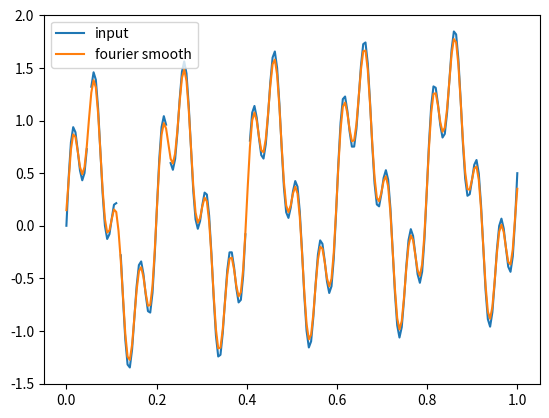

Write the Python code that produced this figure.
# Jakob Balkovec
# Dec 13th 2025
# fourier_transform.py
#
# Fourier-based smoothing utilities
#
# Provides a small API compatible with the Whittaker smoother in this
# folder. The main function fourier_smooth performs low-pass filtering
# in the Fourier domain with several filter shapes and handles missing
# values by linear interpolation prior to transform.
#
# CURRENTLY STILL IN TESTING & DEVELOPMENT
# raise NotImplementedError("do not import this module...still in testing & development")

import numpy as np


def _interp_missing(x, mask):
	x = np.asarray(x, dtype=float)
	mask = np.asarray(mask, dtype=bool)
	n = x.shape[0]
	if mask.sum() == 0:
		raise ValueError("no observed values to interpolate from")
	if mask.all():
		return x.copy()

	xi = np.arange(n)
	xp = xi[mask]
	fp = x[mask]
	# np.interp uses linear interpolation and fills out of bounds with first/last
	interp = np.interp(xi, xp, fp)
	return interp


def _make_filter(freqs, cutoff, kind="gaussian", order=2):
	if cutoff is None:
		# No filtering
		return np.ones_like(freqs)

	cutoff = float(cutoff)
	if kind == "ideal":
		return (freqs <= cutoff).astype(float)
	elif kind == "gaussian":
		# Gaussian low-pass: exp(-0.5*(f/sig)^2) where cutoff ~ 2*sig
		sigma = max(1e-12, cutoff / 2.0)
		return np.exp(-0.5 * (freqs / sigma) ** 2)
	elif kind == "butterworth":
		order = max(1, int(order))
		return 1.0 / (1.0 + (freqs / max(1e-12, cutoff)) ** (2 * order))
	else:
		raise ValueError("unknown filter kind: %s" % (kind,))


def fourier_smooth(x, cutoff=0.1, mask=None, kind="gaussian", order=2, pad=True):
	# params:
	# - x: array-like, 1D numeric. May contain np.nan where data is missing.
	# - cutoff: normalized cutoff frequency in cycles/sample (0..0.5). None
	# 	disables filtering (passes signal through). Default 0.1.
	# - mask: optional 1D boolean array or 0/1 weights same length as x.
	# 	If None, inferred as ~np.isnan(x).
	# - kind: string, one of ("gaussian", "ideal", "butterworth").
	# - order: integer order for Butterworth filter (ignored for other kinds).
	# - pad: bool, whether to pad the series (by reflection) to reduce wrap-around
	# 	effects from the FFT. Default True.

	# returns:
	# - z: numpy array of the same shape as x containing the smoothed series.

	# notes:
	# - This implementation treats missing values by first linearly
	#   interpolating the input according to mask and smoothing the result.
	#   This is a pragmatic choice when a proper weighted Fourier solution
	#   is not available. Values originally missing still get a smoothed
	#   estimate in the returned result.
	# - The result is real-valued and returned as float ndarray.

	x = np.asarray(x, dtype=float)
	n = x.shape[0]
	if n == 0:
		return np.asarray(x)

	if mask is None:
		mask = ~np.isnan(x)
	mask = np.asarray(mask, dtype=bool)

	# Interpolate missing values for FFT step
	y = _interp_missing(x, mask)

	# Detrend by subtracting mean; this reduces low-frequency bias
	mean_y = np.mean(y)
	y0 = y - mean_y

	# Optionally pad to reduce circular convolution artifacts
	if pad:
		# reflect padding: create mirrored extension at both ends
		pad_len = min(2 ** int(np.ceil(np.log2(n))) - n, n)
		if pad_len > 0:
			left = y0[:pad_len][::-1]
			right = y0[-pad_len:][::-1]
			y_pad = np.concatenate([left, y0, right])
		else:
			y_pad = y0
	else:
		y_pad = y0

	# compute real FFT and frequency grid (normalized to Nyquist)
	N = y_pad.shape[0]
	freqs = np.fft.rfftfreq(N, d=1.0)  # cycles/sample (0..0.5)
	filt = _make_filter(freqs, cutoff, kind=kind, order=order)

	Y = np.fft.rfft(y_pad)
	Zf = Y * filt
	z_pad = np.fft.irfft(Zf, n=N)

	if pad and (pad_len > 0):
		z = z_pad[pad_len:pad_len + n]
	else:
		z = z_pad[:n]

	# add mean back and return
	z = z + mean_y
	return z


def fourier_smooth_like_whittaker(x, lmbda=10, mask=None):
	# heuristic: map lmbda ( >0) to cutoff in (0.5, tiny) via 1/(1+alpha*sqrt(lmbda))
	if lmbda is None:
		cutoff = 0.1
	else:
		# scale factor chosen to map typical lmbda values around 10..1000
		cutoff = 0.5 / (1.0 + 0.05 * np.sqrt(max(1e-12, lmbda)))
		cutoff = float(max(1e-6, min(0.5, cutoff)))
	return fourier_smooth(x, cutoff=cutoff, mask=mask, kind="gaussian")


if __name__ == "__main__":
	# Minimal smoke test / example when run as a script
	import matplotlib.pyplot as plt

	t = np.linspace(0, 1, 200)
	signal = np.sin(2 * np.pi * 5 * t) + 0.5 * np.sin(2 * np.pi * 20 * t)
	# add trend
	signal = signal + 0.5 * t
	# add missing values
	signal[[10, 23, 45, 80]] = np.nan

	z = fourier_smooth_like_whittaker(signal, lmbda=50)

	plt.plot(t, signal, label="input")
	plt.plot(t, z, label="fourier smooth")
	plt.legend()
	plt.show()
